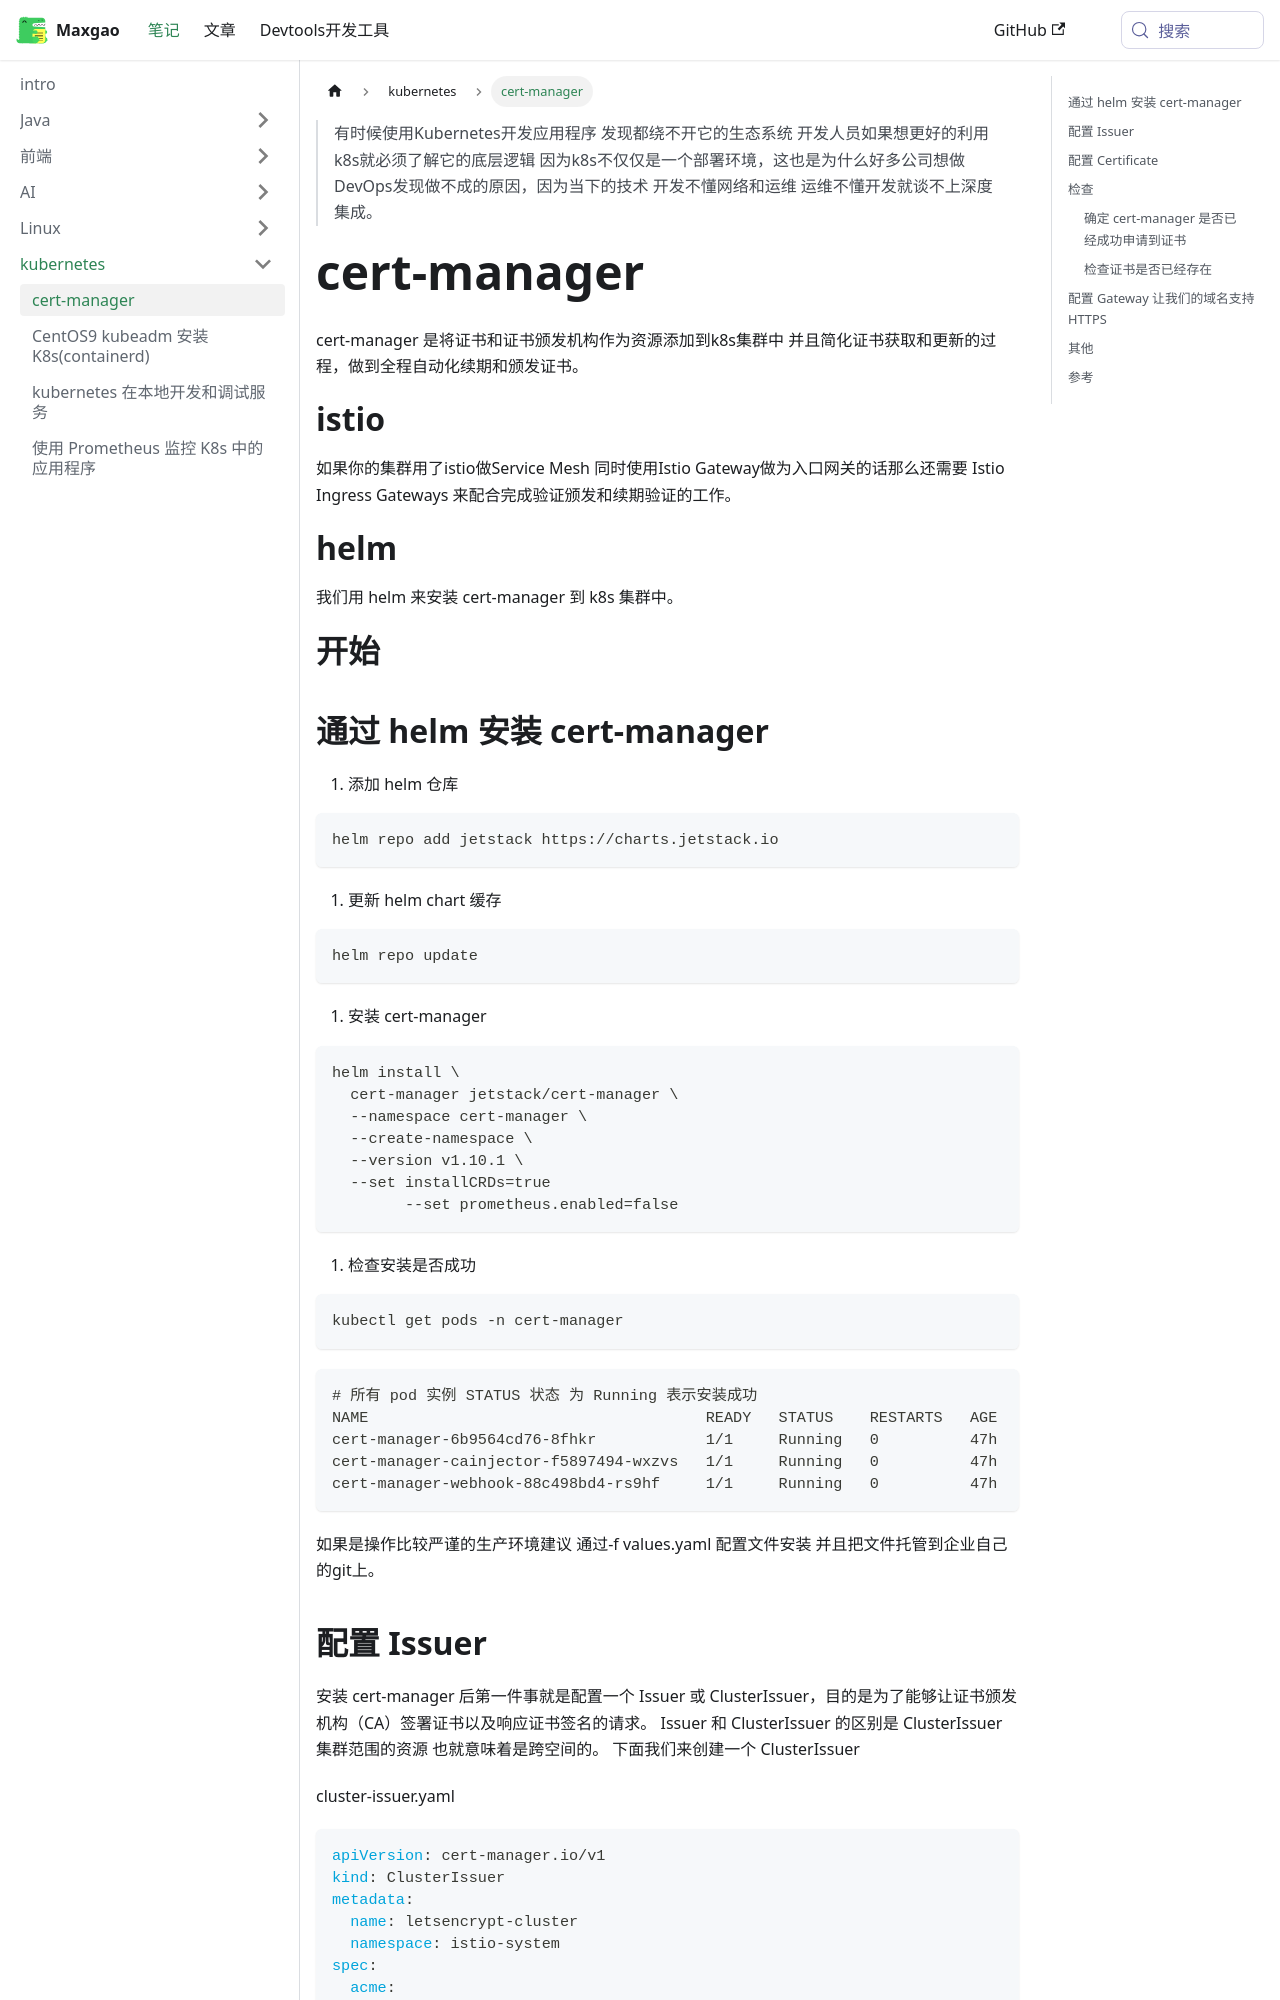

repository: An0nymous0/ga0x-site · page: docs/kubernetes/cert-manager-istio-ingress-gateway.html · generator: docusaurus

---
title: 'Kubernetes 使用 cert-manager 集成 istio gateway 实现 ACME 颁发的永久免费TLS HTTPS 证书'
sidebar_label: 'cert-manager'
---

> 有时候使用Kubernetes开发应用程序 发现都绕不开它的生态系统 开发人员如果想更好的利用k8s就必须了解它的底层逻辑 因为k8s不仅仅是一个部署环境，这也是为什么好多公司想做DevOps发现做不成的原因，因为当下的技术 开发不懂网络和运维 运维不懂开发就谈不上深度集成。
>

# cert-manager

cert-manager 是将证书和证书颁发机构作为资源添加到k8s集群中 并且简化证书获取和更新的过程，做到全程自动化续期和颁发证书。

# istio

如果你的集群用了istio做Service Mesh 同时使用Istio Gateway做为入口网关的话那么还需要 Istio Ingress Gateways 来配合完成验证颁发和续期验证的工作。

# helm

我们用 helm 来安装 cert-manager 到 k8s 集群中。

# 开始

## 通过 helm 安装 cert-manager

1. 添加 helm 仓库

```bash
helm repo add jetstack https://charts.jetstack.io
```

1. 更新 helm chart 缓存

```bash
helm repo update
```

1. 安装 cert-manager

```bash
helm install \
  cert-manager jetstack/cert-manager \
  --namespace cert-manager \
  --create-namespace \
  --version v1.10.1 \
  --set installCRDs=true
	--set prometheus.enabled=false
```

1. 检查安装是否成功

```bash
kubectl get pods -n cert-manager
```

```bash
# 所有 pod 实例 STATUS 状态 为 Running 表示安装成功
NAME                                     READY   STATUS    RESTARTS   AGE
cert-manager-6b9564cd76-8fhkr            1/1     Running   0          47h
cert-manager-cainjector-f5897494-wxzvs   1/1     Running   0          47h
cert-manager-webhook-88c498bd4-rs9hf     1/1     Running   0          47h
```

如果是操作比较严谨的生产环境建议 通过-f values.yaml 配置文件安装 并且把文件托管到企业自己的git上。
